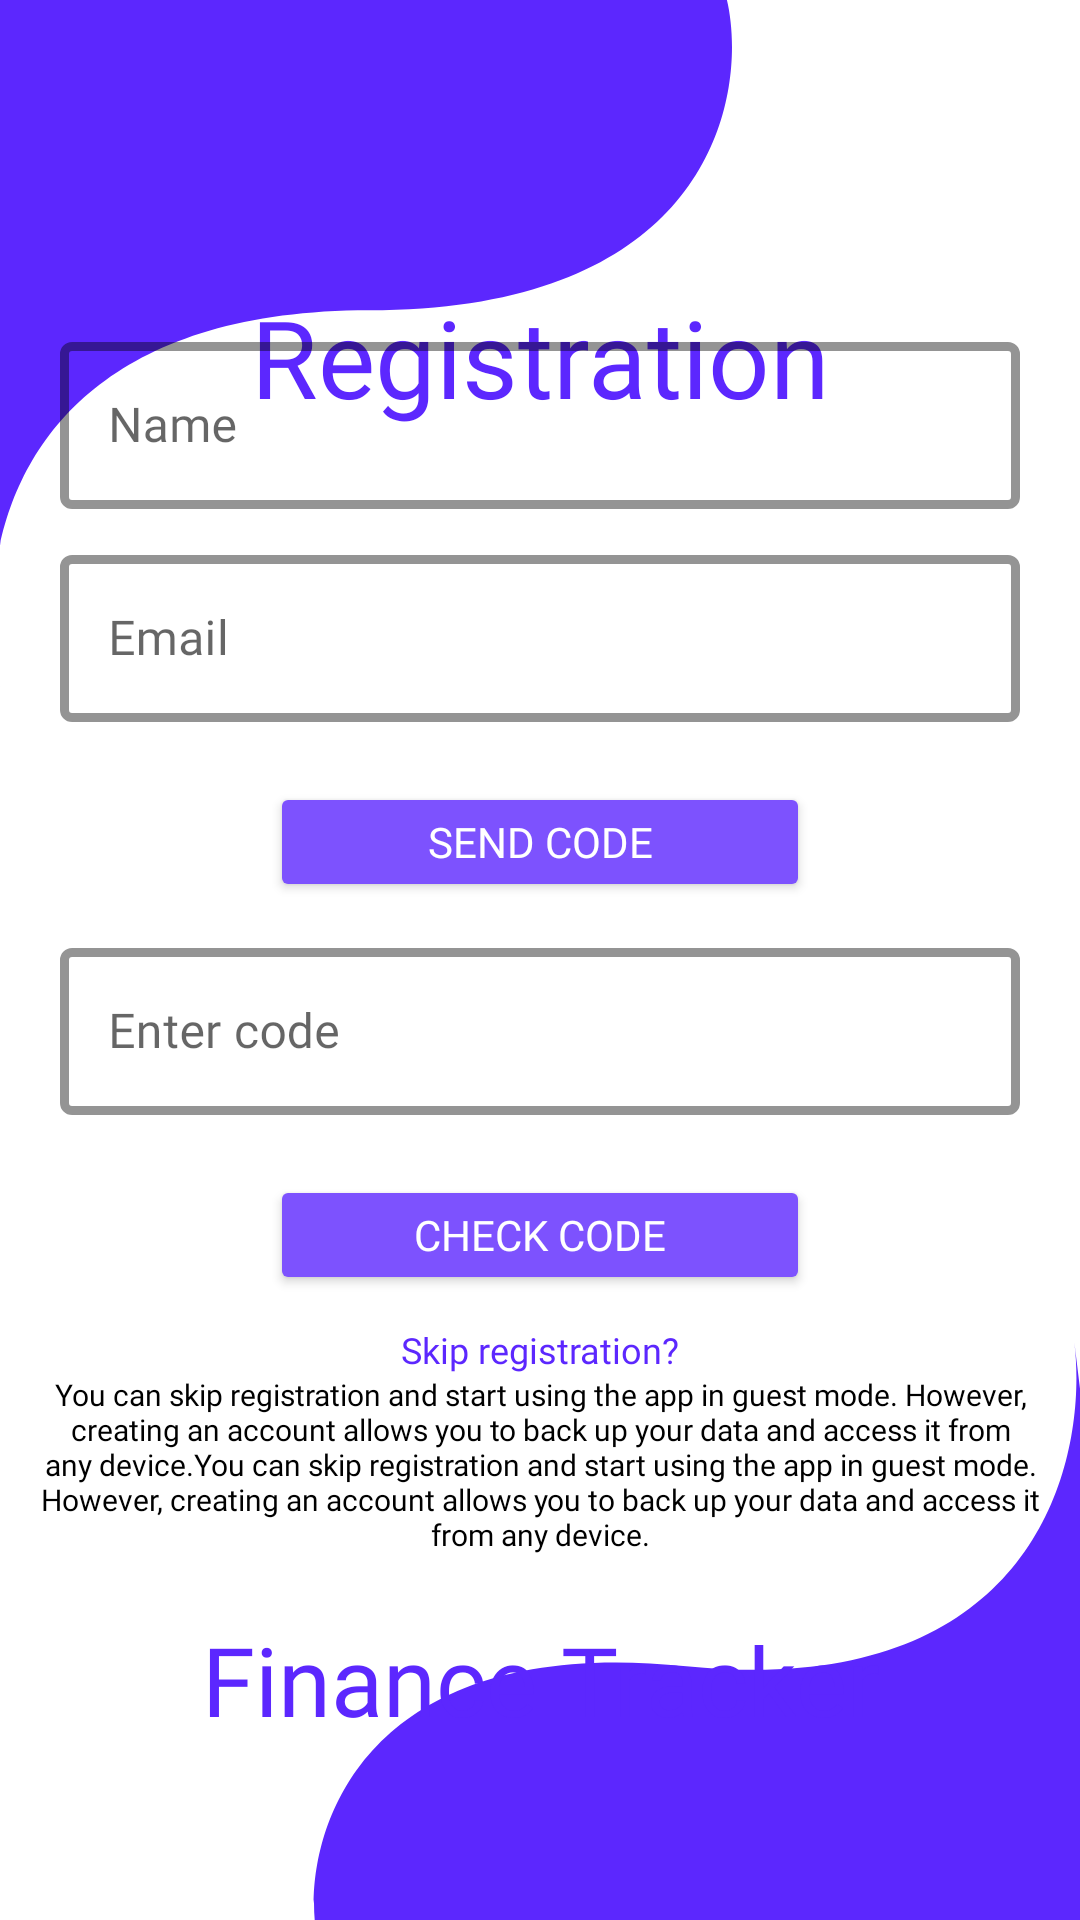

Produce the Android XML layout that renders to this screen, including the resource entries it uses.
<!-- AndroidManifest.xml: application theme Theme.Finance_tracker_app -->
<!-- res/layout/registration_layout.xml -->
<?xml version="1.0" encoding="utf-8"?>
<androidx.constraintlayout.widget.ConstraintLayout xmlns:android="http://schemas.android.com/apk/res/android"
    xmlns:tools="http://schemas.android.com/tools"
    android:layout_width="match_parent"
    android:layout_height="match_parent"
    xmlns:app="http://schemas.android.com/apk/res-auto"
    >


    <ImageView
        android:id="@+id/image1"
        android:layout_width="wrap_content"
        android:layout_height="wrap_content"
        android:src="@drawable/background_piece_1"
        app:layout_constraintTop_toTopOf="parent"
        app:layout_constraintStart_toStartOf="parent"/>

    <ImageView
        android:id="@+id/image2"
        android:layout_width="wrap_content"
        android:layout_height="wrap_content"
        android:src="@drawable/background_piece_2"
        app:layout_constraintBottom_toBottomOf="parent"
        app:layout_constraintRight_toRightOf="parent"/>

    <TextView
        android:layout_width="wrap_content"
        android:layout_height="wrap_content"
        android:text="Registration"
        android:fontFamily="@font/lexend_deca"
        android:textColor="@color/primary_color"
        android:textSize="36sp"
        app:layout_constraintTop_toTopOf="parent"
        app:layout_constraintBottom_toBottomOf="parent"
        app:layout_constraintVertical_bias="0.16"
        app:layout_constraintStart_toStartOf="parent"
        app:layout_constraintEnd_toEndOf="parent"/>

    <LinearLayout
        android:layout_width="match_parent"
        android:layout_height="wrap_content"
        app:layout_constraintStart_toStartOf="parent"
        app:layout_constraintEnd_toEndOf="parent"
        app:layout_constraintVertical_bias="0.65"
        app:layout_constraintTop_toTopOf="parent"
        app:layout_constraintBottom_toBottomOf="parent"
        android:orientation="vertical"
        >
        <com.google.android.material.textfield.TextInputLayout
            android:layout_width="match_parent"
            android:layout_height="wrap_content"
            android:layout_marginStart="20dp"
            android:layout_marginEnd="20dp"
            android:layout_marginBottom="10dp"
            style="@style/Widget.MaterialComponents.TextInputLayout.OutlinedBox"
            android:hint="Name"
            app:hintTextColor="@color/primary_color"
            app:boxStrokeColor="@color/primary_color"
            app:boxStrokeWidth="3dp"
            app:boxStrokeWidthFocused="3dp">

            <com.google.android.material.textfield.TextInputEditText
                android:id="@+id/name_input"
                android:layout_width="match_parent"
                android:layout_height="wrap_content"
                android:inputType="text"
                android:fontFamily="@font/lexend_deca"
                android:textColor="@color/primary_color"/>
        </com.google.android.material.textfield.TextInputLayout>

        <com.google.android.material.textfield.TextInputLayout
            android:id="@+id/email_input_layout"
            android:layout_width="match_parent"
            android:layout_height="wrap_content"
            android:layout_marginStart="20dp"
            android:layout_marginEnd="20dp"
            android:layout_marginBottom="10dp"
            style="@style/Widget.MaterialComponents.TextInputLayout.OutlinedBox"
            android:hint="Email"
            app:hintTextColor="@color/primary_color"
            app:boxStrokeColor="@color/primary_color"
            app:boxStrokeWidth="3dp"
            app:boxStrokeWidthFocused="3dp">

            <com.google.android.material.textfield.TextInputEditText
                android:id="@+id/email_input"
                android:layout_width="match_parent"
                android:layout_height="wrap_content"
                android:inputType="textEmailAddress"
                android:fontFamily="@font/lexend_deca"
                android:textColor="@color/primary_color"/>
        </com.google.android.material.textfield.TextInputLayout>

        <Button
            android:id="@+id/send_code_button"
            android:layout_height="40dp"
            android:layout_width="180dp"
            android:layout_gravity="center"
            android:layout_marginStart="15dp"
            android:layout_marginEnd="15dp"
            android:layout_marginTop="10dp"
            android:layout_marginBottom="10dp"
            android:text="Send code"
            android:textColor="@android:color/white"
            android:backgroundTint="@color/primary_light"
            android:fontFamily="@font/lexend_deca" />

        <com.google.android.material.textfield.TextInputLayout
            android:layout_width="match_parent"
            android:layout_height="wrap_content"
            android:layout_marginStart="20dp"
            android:layout_marginEnd="20dp"
            android:layout_marginBottom="10dp"
            style="@style/Widget.MaterialComponents.TextInputLayout.OutlinedBox"
            android:hint="Enter code"
            app:hintTextColor="@color/primary_color"
            app:boxStrokeColor="@color/primary_color"
            app:boxStrokeWidth="3dp"
            app:boxStrokeWidthFocused="3dp">

            <com.google.android.material.textfield.TextInputEditText
                android:id="@+id/enter_code_input"
                android:layout_width="match_parent"
                android:layout_height="wrap_content"
                android:inputType="number"
                android:fontFamily="@font/lexend_deca"
                android:textColor="@color/primary_color"/>
        </com.google.android.material.textfield.TextInputLayout>

        <Button
            android:id="@+id/check_correctly_code_button"
            android:layout_height="40dp"
            android:layout_width="180dp"
            android:layout_gravity="center"
            android:layout_marginStart="15dp"
            android:layout_marginEnd="15dp"
            android:layout_marginTop="10dp"
            android:layout_marginBottom="10dp"
            android:text="Check code"
            android:textColor="@android:color/white"
            android:backgroundTint="@color/primary_light"
            android:fontFamily="@font/lexend_deca" />

        <TextView
            android:id="@+id/skip_registration"
            android:layout_width="wrap_content"
            android:layout_height="wrap_content"
            android:layout_gravity="center"
            android:text="Skip registration?"
            android:textColor="@color/primary_color"
            android:fontFamily="@font/lexend_deca"
            android:textSize="12sp"
            android:clickable="true"
            android:focusable="true" />


        <TextView
            android:layout_width="wrap_content"
            android:layout_height="wrap_content"
            android:layout_gravity="center"
            android:text="@string/registration_warning"
            android:textColor="@color/black"
            android:fontFamily="@font/lexend_deca"
            android:textSize="10sp"
            android:clickable="true"
            android:focusable="true"
            android:textAlignment="center"
            android:layout_marginLeft="5dp"
            android:layout_marginRight="5dp"/>

        <TextView
            android:layout_width="wrap_content"
            android:layout_height="wrap_content"
            android:layout_gravity="center"
            android:text="Finance Tracker"
            android:textColor="@color/primary_color"
            android:fontFamily="@font/lexend_deca"
            android:layout_marginTop="20dp"
            android:textSize="32sp"
            android:clickable="true"
            android:focusable="true"
            android:textAlignment="center"
            android:layout_marginLeft="5dp"
            android:layout_marginRight="5dp"/>

    </LinearLayout>

</androidx.constraintlayout.widget.ConstraintLayout>
<!-- resources referenced by this layout -->
<resources>
  <color name="black">#FF000000</color>
  <color name="primary_color">#FF5C27FE</color>
  <color name="primary_light">#FF7D52FE</color>
  <!-- drawable background_piece_1 (drawable) -->
  <vector xmlns:android="http://schemas.android.com/apk/res/android"
      android:width="244dp"
      android:height="230dp"
      android:viewportWidth="244"
      android:viewportHeight="230">
    <path
        android:pathData="M123.07,103.45C1.87,103.45 -9.36,187.36 0.22,229.66L-33,84.14L-12.19,-33.11L170.93,-66C188.28,-43.84 225.18,-1.8 234.06,-10.95C245.15,-22.39 274.98,103.45 123.07,103.45Z"
        android:fillColor="@color/primary_color"/>
  </vector>
  <!-- drawable background_piece_2 (drawable) -->
  <vector xmlns:android="http://schemas.android.com/apk/res/android"
      android:width="256dp"
      android:height="193dp"
      android:viewportWidth="256"
      android:viewportHeight="193">
    <path
        android:pathData="M124.77,108.4C240.07,120.36 259.04,41.6 254.11,0.39L271.33,142.18L239.95,251.74L62.5,264.96C48.2,242.15 17.25,198.49 7.9,206.33C-3.79,216.12 -19.73,93.4 124.77,108.4Z"
        android:fillColor="@color/primary_color"/>
  </vector>
  <string name="registration_warning">You can skip registration and start using the app in guest mode. However, creating an account allows you to back up your data and access it from any device.You can skip registration and start using the app in guest mode. However, creating an account allows you to back up your data and access it from any device.</string>
  <style name="Theme.Finance_tracker_app" parent="Theme.MaterialComponents.DayNight.NoActionBar">
          <item name="colorPrimary">@color/primary_color</item>
          <item name="android:windowBackground">@android:color/white</item>
      </style>
</resources>
